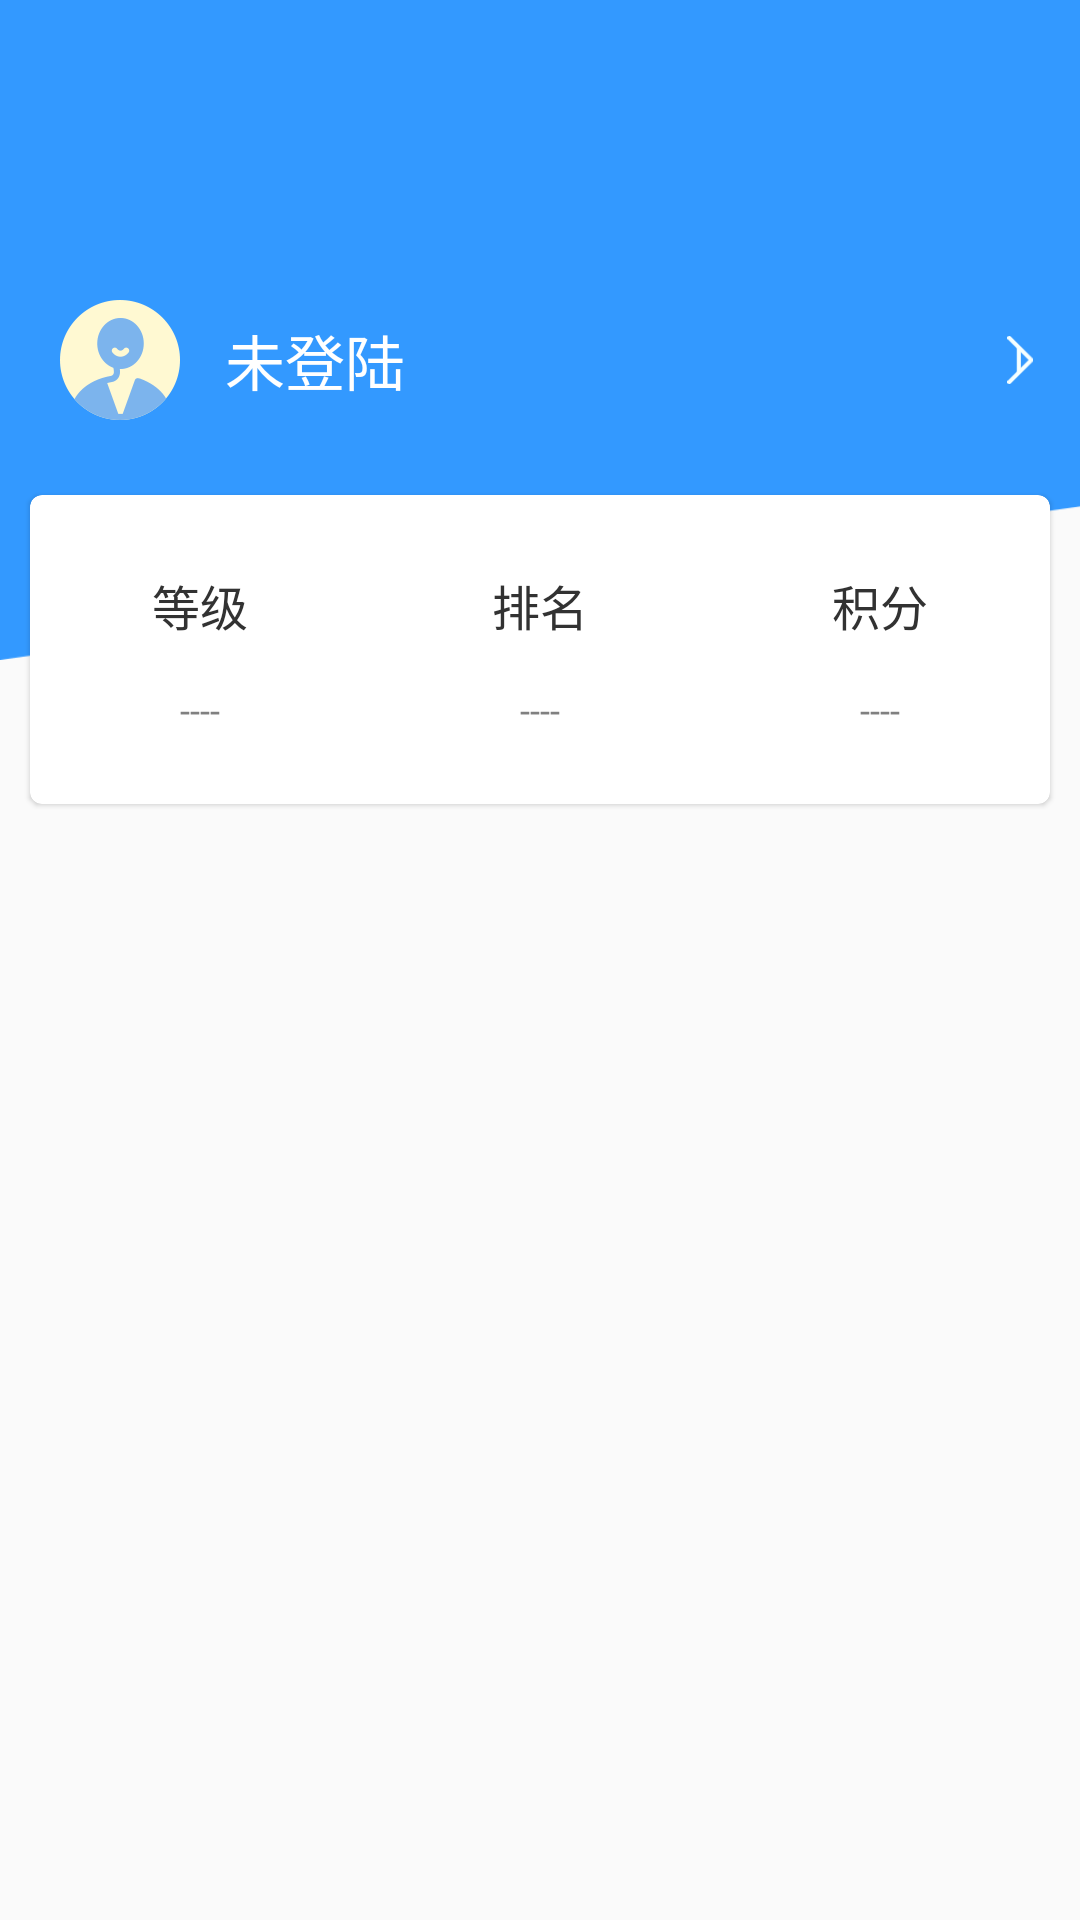

This screen was rendered from an Android layout file. Write that file and the resources it references.
<!-- AndroidManifest.xml: application theme AppTheme -->
<!-- res/layout/fragment_mine.xml -->
<?xml version="1.0" encoding="utf-8"?>
<android.support.v4.widget.NestedScrollView xmlns:android="http://schemas.android.com/apk/res/android"
    android:layout_width="match_parent"
    xmlns:app="http://schemas.android.com/apk/res-auto"
    xmlns:tools="http://schemas.android.com/tools"
    android:layout_height="match_parent">

    <android.support.constraint.ConstraintLayout
        android:id="@+id/content"
        android:layout_width="match_parent"
        android:layout_height="match_parent"
       >

        <View
            android:layout_width="match_parent"
            android:layout_height="220dp"
            app:layout_constraintTop_toTopOf="@+id/content"
            android:backgroundTint="@color/main_color"
            android:background="@mipmap/mine_background" />

        <ImageView
            android:id="@+id/mine_icon"
            android:layout_width="40dp"
            android:layout_height="40dp"
            android:layout_gravity="center_vertical"
            app:layout_constraintTop_toTopOf="@id/content"
            android:layout_marginTop="100dp"
            app:layout_constraintLeft_toLeftOf="@id/content"
            android:layout_marginStart="20dp"
            android:src="@mipmap/head_icon" />

        <TextView
            android:id="@+id/mine_username"
            android:layout_width="wrap_content"
            android:layout_height="wrap_content"
            android:layout_gravity="center_vertical"
            android:text="@string/loginout"
            android:textColor="@color/white"
            app:layout_constraintTop_toTopOf="@id/mine_icon"
            app:layout_constraintBottom_toBottomOf="@id/mine_icon"
            app:layout_constraintLeft_toRightOf="@id/mine_icon"
            android:layout_marginStart="15dp"
            android:textSize="20sp" />

        <ImageView
            android:id="@+id/mine_user_setting"
            android:layout_width="20dp"
            android:layout_height="20dp"
            android:layout_gravity="end|center_vertical"
            android:layout_marginEnd="10dp"
            android:padding="2dp"
            android:background="?attr/selectableItemBackground"
            app:layout_constraintRight_toRightOf="@id/content"
            app:layout_constraintTop_toTopOf="@id/mine_icon"
            app:layout_constraintBottom_toBottomOf="@id/mine_icon"
            android:tint="@color/unselect"
            android:src="@mipmap/white_enter" />




            <android.support.v7.widget.CardView
                android:id="@+id/mine_tabrow"
                android:layout_width="match_parent"
                android:layout_height="103dp"
                android:layout_marginEnd="10dp"
                android:layout_marginStart="10dp"
                app:cardCornerRadius="4dp"
                android:layout_marginTop="25dp"
                app:layout_constraintTop_toBottomOf="@+id/mine_icon"
                app:cardBackgroundColor="@color/colorCard"
                app:cardElevation="1dp">

                <TableLayout
                    android:layout_width="match_parent"
                    android:layout_height="wrap_content">
                    <TableRow
                        android:layout_marginTop="25dp">
                        <TextView
                            android:layout_width="0dp"
                            android:layout_height="wrap_content"
                            android:layout_weight="1"
                            android:gravity="center"
                            android:text="@string/level"
                            android:textColor="@color/colorText"
                            android:textSize="16sp" />

                        <TextView
                            android:layout_width="0dp"
                            android:layout_height="wrap_content"
                            android:layout_weight="1"
                            android:gravity="center"
                            android:text="@string/ranking"
                            android:textColor="@color/colorText"
                            android:textSize="16sp" />

                        <TextView
                            android:layout_width="0dp"
                            android:layout_height="wrap_content"
                            android:layout_weight="1"
                            android:gravity="center"
                            android:text="@string/coinCount"
                            android:textColor="@color/colorText"
                            android:textSize="16sp" />
                    </TableRow>

                    <TableRow android:layout_marginTop="15dp">
                        <TextView
                            android:id="@+id/mine_level"
                            android:layout_width="0dp"
                            android:layout_height="wrap_content"
                            android:layout_weight="1"
                            android:gravity="center"
                            android:text="----"
                            android:textColor="@color/bottom_normal_color"
                            android:textSize="12sp" />

                        <TextView
                            android:id="@+id/mine_rank"
                            android:layout_width="0dp"
                            android:layout_height="wrap_content"
                            android:layout_weight="1"
                            android:gravity="center"
                            android:text="----"
                            android:textColor="@color/bottom_normal_color"
                            android:textSize="12sp" />

                        <TextView
                            android:id="@+id/mine_coin"
                            android:layout_width="0dp"
                            android:layout_height="wrap_content"
                            android:layout_weight="1"
                            android:gravity="center"
                            android:text="----"
                            android:textColor="@color/bottom_normal_color"
                            android:textSize="12sp" />
                    </TableRow>

                </TableLayout>



            </android.support.v7.widget.CardView>


        <android.support.v7.widget.CardView
            android:id="@+id/mine_recyclerview_ly"
            android:layout_width="match_parent"
            android:layout_height="wrap_content"
            android:layout_margin="10dp"
            app:cardCornerRadius="4dp"
            app:layout_constraintTop_toBottomOf="@id/mine_tabrow"
            app:cardElevation="1dp">

            <android.support.v7.widget.RecyclerView
                android:id="@+id/mine_recyclerview"
                android:layout_width="match_parent"
                android:layout_height="wrap_content"
                tools:listitem="@layout/item_mine" />
        </android.support.v7.widget.CardView>

        <android.support.v7.widget.AppCompatButton
            android:id="@+id/mine_logout"
            android:layout_width="200dp"
            android:layout_height="50dp"
            android:layout_marginTop="20dp"
            android:text="退出登录"
            android:visibility="gone"
            android:textSize="16sp"
            android:textColor="@color/wechat"
            app:layout_constraintLeft_toLeftOf="@id/content"
            app:layout_constraintRight_toRightOf="@id/content"
            app:layout_constraintTop_toBottomOf="@id/mine_recyclerview_ly"
            android:layout_gravity="center_horizontal"
            app:layout_constraintBottom_toBottomOf="@id/content"
            android:layout_marginBottom="20dp"
            android:background="@drawable/round_white_shape"/>
    </android.support.constraint.ConstraintLayout>



</android.support.v4.widget.NestedScrollView>
<!-- res/layout/item_mine.xml (included above) -->
<?xml version="1.0" encoding="utf-8"?>
<LinearLayout xmlns:android="http://schemas.android.com/apk/res/android"
    android:layout_width="match_parent"
    android:layout_height="60dp"
    android:gravity="center_vertical"
    xmlns:tools="http://schemas.android.com/tools"
    android:layout_marginBottom="1dp"
    android:background="?android:attr/selectableItemBackground"
    android:orientation="horizontal">

    <ImageView
        android:id="@+id/item_mine_iv"
        android:layout_width="20dp"
        android:layout_height="20dp"
        tools:src="@mipmap/ic_setting"
        android:layout_marginStart="15dp"/>


    <TextView
        android:id="@+id/item_mine_tv"
        android:layout_width="0dp"
        android:layout_weight="1"
        android:layout_height="wrap_content"
        tools:text="订购服务"
        android:layout_marginStart="10dp"
        android:textColor="@color/black"
        android:textSize="16sp"
        />

    <ImageView
        android:layout_width="16dp"
        android:layout_height="16dp"
        android:src="@mipmap/gray_enter"
        android:layout_marginEnd="10dp"/>


</LinearLayout>
<!-- resources referenced by this layout -->
<resources>
  <color name="black">#000000</color>
  <color name="bottom_normal_color">#808080</color>
  <color name="colorCard">#FFFFFF</color>
  <color name="colorText">#323232</color>
  <color name="main_color">#3399ff</color>
  <color name="unselect">#b0f1ffff</color>
  <color name="wechat">#323232</color>
  <color name="white">#FFFFFF</color>
  <!-- drawable round_white_shape (drawable) -->
  <?xml version="1.0" encoding="utf-8"?>
  <shape xmlns:android="http://schemas.android.com/apk/res/android">
      <solid android:color="@color/colorBackground" />
      <corners android:radius="4dp" />
  </shape>
  <!-- mipmap gray_enter: png bitmap (mipmap-xhdpi, 245 bytes) -->
  <!-- mipmap head_icon: png bitmap (mipmap-xhdpi, 1935 bytes) -->
  <!-- mipmap mine_background: png bitmap (mipmap-xhdpi, 2929 bytes) -->
  <!-- mipmap white_enter: png bitmap (mipmap-xhdpi, 328 bytes) -->
  <string name="coinCount">积分</string>
  <string name="level">等级</string>
  <string name="loginout">未登陆</string>
  <string name="ranking">排名</string>
  <style name="AppTheme" parent="Theme.AppCompat.Light.NoActionBar">
          
          <item name="colorPrimary">@color/colorPrimary</item>
          <item name="colorPrimaryDark">@color/colorPrimaryDark</item>
          <item name="colorAccent">@color/colorAccent</item>
          <item name="android:textColor">@color/colorText</item>
      </style>
  <color name="colorBackground">#FCFBFB</color>
  <color name="colorPrimary">#3399ff</color>
  <color name="colorPrimaryDark">#303F9F</color>
  <color name="colorAccent">#3399ff</color>
</resources>
